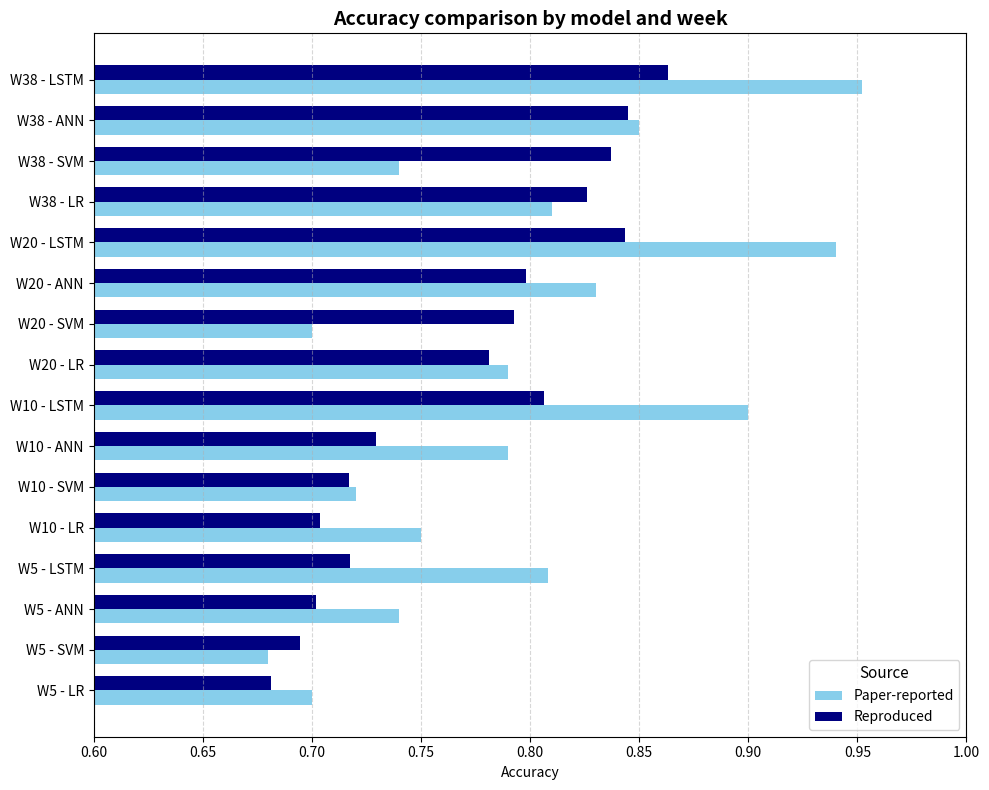

Python code for this plot:
#!/usr/bin/env python
# coding: utf-8

# In[1]:


import matplotlib.pyplot as plt
import numpy as np

# Labels for y-axis (Week + Model)
labels = [
    "W5 - LR", "W5 - SVM", "W5 - ANN", "W5 - LSTM",
    "W10 - LR", "W10 - SVM", "W10 - ANN", "W10 - LSTM",
    "W20 - LR", "W20 - SVM", "W20 - ANN", "W20 - LSTM",
    "W38 - LR", "W38 - SVM", "W38 - ANN", "W38 - LSTM"
]

# Paper accuracies
paper_accuracies = [
    0.70, 0.68, 0.74, 0.8082,
    0.75, 0.72, 0.79, 0.90,
    0.79, 0.70, 0.83, 0.94,
    0.81, 0.74, 0.85, 0.9523
]

# Reproduced accuracies
our_accuracies = [
    0.6812, 0.6947, 0.7021, 0.7176,
    0.7035, 0.7169, 0.7294, 0.8065,
    0.7812, 0.7926, 0.7980, 0.8433,
    0.8262, 0.8369, 0.8451, 0.8632
]

y = np.arange(len(labels))
height = 0.35

fig, ax = plt.subplots(figsize=(10, 8))

bars1 = ax.barh(y - height/2, paper_accuracies, height, label='Paper-reported', color='skyblue')
bars2 = ax.barh(y + height/2, our_accuracies, height, label='Reproduced', color='navy')

# Labels and formatting
ax.set_xlabel('Accuracy')
ax.set_title('Accuracy comparison by model and week', fontsize=14, fontweight='bold')
ax.set_yticks(y)
ax.set_yticklabels(labels, fontsize=10)
ax.set_xlim(0.60, 1.00)
ax.legend(title="Source", fontsize=10, title_fontsize=11)

# Grid lines
ax.xaxis.grid(True, linestyle='--', alpha=0.5)

plt.tight_layout()
plt.show()

